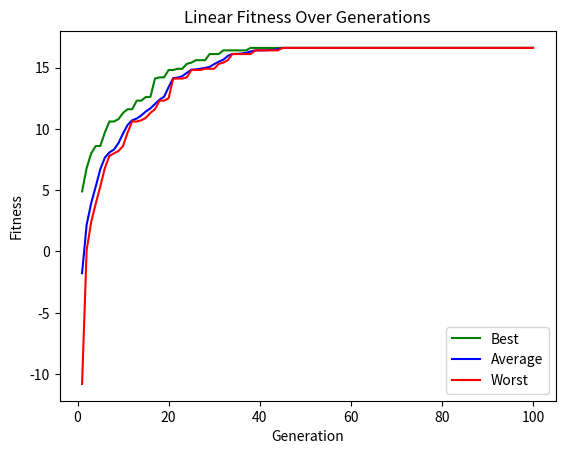
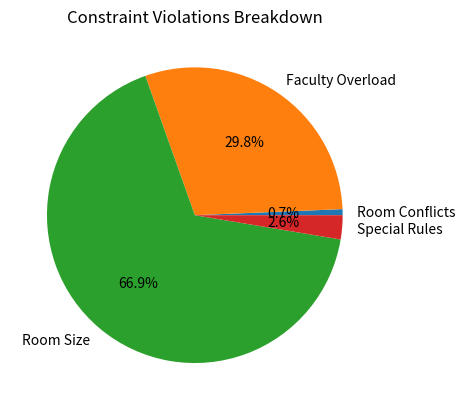
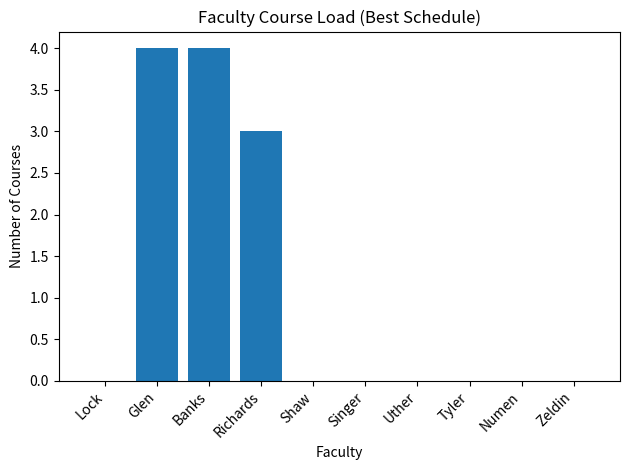

Recreate these plots in Python, in order.

from dataclasses import dataclass
from collections import Counter
import matplotlib.pyplot as plt
import numpy as np
import math
import csv

rng = np.random.default_rng(np.random.PCG64DXSM())

def rng_choice(seq):
    return seq[rng.integers(0, len(seq))]

def rng_random():
    return rng.random()

def rng_choices(seq, weights=None, k=1):
    seq = list(seq)
    if weights is not None:
        weights = np.array(weights, dtype=float)
        weights /= weights.sum()
        indices = rng.choice(len(seq), size=k, p=weights)
    else:
        indices = rng.integers(0, len(seq), size=k)
    return [seq[i] for i in indices]

def rng_randint(a, b):
    return int(rng.integers(a, b + 1))


faculty = ['Lock', 'Glen', 'Banks', 'Richards', 'Shaw', 'Singer', 'Uther', 'Tyler', 'Numen', 'Zeldin']
rooms = {'Beach 201': 18, 'Beach 301': 25, 'Frank 119': 95, 'Loft 206': 55, 'Loft 310': 48, 'James 325': 110, 'Roman 201': 40, 'Roman 216': 80, 'Slater 003': 32}
times = {10: '10AM', 11: '11AM', 12: '12PM', 13: '1PM', 14: '2PM', 15: '3PM'}
schedules = []
courses = []
printed_generations = []


violation_counts = [0, 0, 0, 0]  # [room conflict, facilitator overload, room size, special rules]


@dataclass
class Course:
    name: str
    enrollment: int
    preferred_faculty: list
    other_faculty: list


@dataclass
class Schedule:
    course: Course
    faculty: str
    room: str
    time: str
    fitness: float


# Initializes the files
with open("violations.txt", "w", encoding="utf-8") as f:
    f.write("Violations Per Generation: \n\n")

with open("mutation_rate_history.txt", "w", encoding="utf-8") as f:
    f.write("Mutation Rate History: \n\n")

with open("generation_best_schedules.txt", "w", encoding="utf-8") as f:
    f.write("Best Schedule Per Generation: \n\n")

with open("fitness_history.csv", "w", encoding="utf-8") as f:
    f.write("Fitness History Per Generation: \n")
    f.write("Format: Generation,    Best fitness,   Avg fitness,    Worst fitness,  Improvement %\n\n")


def populate_courses():
    courses.append(Course('SLA101A', 40, ['Lock', 'Glen', 'Banks'], ['Numen', 'Richards', 'Shaw', 'Singer']))
    courses.append(Course('SLA101B', 35, ['Lock', 'Glen', 'Banks'], ['Numen', 'Richards', 'Shaw', 'Singer']))
    courses.append(Course('SLA191A', 45, ['Lock', 'Glen', 'Banks'], ['Numen', 'Richards', 'Shaw', 'Singer']))
    courses.append(Course('SLA191B', 40, ['Lock', 'Glen', 'Banks'], ['Numen', 'Richards', 'Shaw', 'Singer']))
    courses.append(Course('SLA201',  60, ['Glen', 'Banks', 'Zeldin', 'Lock', 'Singer'], ['Richards', 'Uther', 'Shaw']))
    courses.append(Course('SLA291',  50, ['Glen', 'Banks', 'Zeldin', 'Lock', 'Singer'], ['Richards', 'Uther', 'Shaw']))
    courses.append(Course('SLA303',  25, ['Glen', 'Zeldin'], ['Banks']))
    courses.append(Course('SLA304',  20, ['Singer', 'Uther'], ['Richards']))
    courses.append(Course('SLA394',  15, ['Tyler', 'Singer'], ['Richards', 'Zeldin']))
    courses.append(Course('SLA449',  30, ['Tyler', 'Zeldin', 'Uther'], ['Zeldin', 'Shaw']))
    courses.append(Course('SLA451',  90, ['Banks', 'Zeldin', 'Lock'], ['Tyler', 'Singer', 'Shaw', 'Glen']))

def make_individual():
    return [
        Schedule(
            course=c,
            faculty=rng_choice(faculty),
            room=rng_choice(list(rooms.keys())),
            time=rng_choice(list(times.keys())),
            fitness=0.0
        )
        for c in courses
    ]

def generate_population(size=250):
    return [make_individual() for _ in range(size)]

def print_schedules():
    for i, s in enumerate(schedules):
        print(f"Schedule {i + 1} -")
        print(f"    Course:  {s.course.name}")
        print(f"    Faculty: {s.faculty}")
        print(f"    Room:    {s.room}")
        print(f"    Time:    {s.time}")
        print(f"    Fitness: {s.fitness}\n")


# Determines a schedule's fitness
def fitness_function(individual, generation, count_violations=True):
    constraint_violations = []
    local_counts = [0, 0, 0, 0]  # local tally for this call

    faculty_count = Counter(s.faculty for s in individual)
    for schedule in individual:
        fitness = 0.00

        # overlapping rooms and times
        for i in range(len(individual)):
            if schedule.time == individual[i].time and schedule.room == individual[i].room and schedule != individual[i]:
                constraint_violations.append(f"     VIOLATION: Overlapping courses {schedule.course.name} and {individual[i].course.name} in room {schedule.room} at time {times[schedule.time]}")
                local_counts[0] += 1
                fitness -= 0.5

        # room size fitness
        if rooms[schedule.room] < schedule.course.enrollment:
            constraint_violations.append(f"     VIOLATION: Room {schedule.room} too small for {schedule.course.name} (enrollment {schedule.course.enrollment})")
            local_counts[2] += 1
            fitness -= 0.5
        elif rooms[schedule.room] > (schedule.course.enrollment * 3.00):
            constraint_violations.append(f"     VIOLATION: Room {schedule.room} too large for {schedule.course.name} (enrollment {schedule.course.enrollment})")
            local_counts[2] += 1
            fitness -= 0.4
        elif rooms[schedule.room] > (schedule.course.enrollment * 1.5):
            constraint_violations.append(f"     VIOLATION: Room {schedule.room} somewhat large for {schedule.course.name} (enrollment {schedule.course.enrollment})")
            local_counts[2] += 1
            fitness -= 0.2
        else:
            fitness += 0.3

        # faculty fitness
        if schedule.faculty in schedule.course.preferred_faculty:
            fitness += 0.5
        elif schedule.faculty in schedule.course.other_faculty:
            fitness += 0.2
        else:
            constraint_violations.append(f"     VIOLATION: Faculty {schedule.faculty} not qualified to teach {schedule.course.name}")
            fitness -= 0.1

        # faculty load
        same_time = sum(
            1 for s in individual
            if s is not schedule and s.faculty == schedule.faculty and s.time == schedule.time
        )
        if same_time > 0:
            constraint_violations.append(f"     VIOLATION: Faculty {schedule.faculty} has multiple courses at {times[schedule.time]}")
            local_counts[1] += 1
            fitness -= 0.2
        else:
            fitness += 0.2

        # faculty load — total count
        total = faculty_count[schedule.faculty]
        if total > 4:
            constraint_violations.append(f"     VIOLATION: Faculty {schedule.faculty} assigned to {total} courses (overload)")
            local_counts[1] += 1
            fitness -= 0.5
        elif schedule.faculty == 'Tyler' and total < 2:
            pass  # Tyler exception: no penalty for < 2 activities
        elif total < 3:
            constraint_violations.append(f"     VIOLATION: Faculty {schedule.faculty} assigned to only {total} courses (underload)")
            local_counts[1] += 1
            fitness -= 0.4

        # consecutive time check for a facilitator
        fac_schedules = [s for s in individual if s.faculty == schedule.faculty and s is not schedule]
        for other in fac_schedules:
            diff = abs(schedule.time - other.time)
            if diff == 1:
                fitness += 0.5
                complex_rooms = ['Roman', 'Beach']
                this_in  = any(r in schedule.room for r in complex_rooms)
                other_in = any(r in other.room for r in complex_rooms)
                if this_in != other_in:
                    constraint_violations.append(f"     VIOLATION: Faculty {schedule.faculty} has back-to-back courses in different buildings ({schedule.course.name} at {times[schedule.time]} in {schedule.room} and {other.course.name} at {times[other.time]} in {other.room})")
                    local_counts[1] += 1
                    fitness -= 0.4

        schedule.fitness = fitness

    # Activity-based constraints
    sla101a = next((s for s in individual if s.course.name == 'SLA101A'), None)
    sla101b = next((s for s in individual if s.course.name == 'SLA101B'), None)
    sla191a = next((s for s in individual if s.course.name == 'SLA191A'), None)
    sla191b = next((s for s in individual if s.course.name == 'SLA191B'), None)

    if sla101a and sla101b:
        if abs(sla101a.time - sla101b.time) > 4:
            sla101a.fitness += 0.5
            sla101b.fitness += 0.5
        if sla101a.time == sla101b.time:
            constraint_violations.append(f"     VIOLATION: SLA101A and SLA101B scheduled at same time ({times[sla101a.time]})")
            local_counts[3] += 1
            sla101a.fitness -= 0.5
            sla101b.fitness -= 0.5

    if sla191a and sla191b:
        if abs(sla191a.time - sla191b.time) > 4:
            sla191a.fitness += 0.5
            sla191b.fitness += 0.5
        if sla191a.time == sla191b.time:
            constraint_violations.append(f"     VIOLATION: SLA191A and SLA191B scheduled at same time ({times[sla191a.time]})")
            local_counts[3] += 1
            sla191a.fitness -= 0.5
            sla191b.fitness -= 0.5

    group_101 = [sla101a, sla101b]
    group_191 = [sla191a, sla191b]

    for s101 in group_101:
        for s191 in group_191:
            if s101 and s191:
                diff = abs(s101.time - s191.time)
                if diff == 1:
                    s101.fitness += 0.5
                    s191.fitness += 0.5
                    complex_rooms = ['Roman', 'Beach']
                    s101_in = any(r in s101.room for r in complex_rooms)
                    s191_in = any(r in s191.room for r in complex_rooms)
                    if s101_in != s191_in:
                        constraint_violations.append(f"     VIOLATION: SLA101 and SLA191 scheduled back-to-back in different buildings ({s101.course.name} at {times[s101.time]} in {s101.room} and {s191.course.name} at {times[s191.time]} in {s191.room})")
                        local_counts[3] += 1
                        s101.fitness -= 0.4
                        s191.fitness -= 0.4
                elif diff == 2:
                    s101.fitness += 0.25
                    s191.fitness += 0.25
                elif diff == 0:
                    constraint_violations.append(f"     VIOLATION: SLA101 and SLA191 scheduled at same time ({times[s101.time]})")
                    local_counts[3] += 1
                    s101.fitness -= 0.25
                    s191.fitness -= 0.25

    # Counts the violations found in the schedule
    if count_violations:
        for i in range(4):
            violation_counts[i] += local_counts[i]

        if generation not in printed_generations:
            printed_generations.append(generation)
            with open("violations.txt", "a") as f:
                f.write(f"Generation {generation}:\n")
                for v in constraint_violations:
                    f.write(v + "\n")
                f.write("\n")

    return sum(s.fitness for s in individual)


def mutation(population, mutation_rate=0.01):
    for activity in population:
        if rng_random() < mutation_rate:
            target = rng_choice(['faculty', 'room', 'time'])
            if target == 'faculty':
                activity.faculty = rng_choice(faculty)
            elif target == 'room':
                activity.room = rng_choice(list(rooms.keys()))
            elif target == 'time':
                activity.time = rng_choice(list(times.keys()))


def selection(population, fitnesses):
    if len(population) == 0:
        return []
    if len(population) == 1:
        return [population[0], population[0]]

    max_fitness = max(fitnesses)
    exp_scores  = [math.exp(f - max_fitness) for f in fitnesses]
    total       = sum(exp_scores)

    if total == 0:
        return rng_choices(population, k=2)

    probabilities = [score / total for score in exp_scores]
    return rng_choices(population, weights=probabilities, k=2)


def crossover(population, fitnesses, offspring_count):
    if len(population) < 2:
        return []

    offspring = []
    while len(offspring) < offspring_count:
        parent1, parent2 = selection(population, fitnesses)
        point  = rng_randint(1, len(parent1) - 1)
        child1 = [Schedule(s.course, s.faculty, s.room, s.time, 0.0) for s in parent1[:point] + parent2[point:]]
        child2 = [Schedule(s.course, s.faculty, s.room, s.time, 0.0) for s in parent2[:point] + parent1[point:]]
        offspring.extend([child1, child2])

    return offspring[:offspring_count]


def reduce_population(population, fitnesses, keep_fraction=0.5):
    paired = sorted(zip(fitnesses, population), key=lambda x: x[0], reverse=True)
    keep_count = max(2, int(len(paired) * keep_fraction))
    fits, pops = zip(*paired[:keep_count])
    return list(pops), list(fits)


# Builds a formatted schedule block for a given timetable and fitness score
def format_schedule_block(generation, fitness, timetable):
    block  = f"Generation {generation} | Best fitness: {fitness:+.2f}\n"
    block += f"{'Course':<10} {'Faculty':<12} {'Room':<15} {'Time':<6} {'Fitness'}\n"
    block += "-" * 58 + "\n"
    for s in sorted(timetable, key=lambda x: x.time):
        block += f"{s.course.name:<10} {s.faculty:<12} {s.room:<15} {times[s.time]:<6} {s.fitness:+.2f}\n"
    block += "\n"
    return block


if __name__ == "__main__":
    populate_courses()
    population = generate_population(500)

    MIN_GENERATIONS = 100
    mutation_rate = 0.01
    best_overall = None
    best_fitness = float('-inf')
    prev_avg = None
    improvement = 0.00

    generations = []
    best_fitnesses = []
    average_fitnesses = []
    worst_fitnesses = []

    generation = 0
    print(f"\nRunning genetic algorithm (min {MIN_GENERATIONS} generations, stops when improvement < 1%)...")

    while True:
        generation += 1

        # 1. Score current population (counts violations, writes log)
        fitnesses = [fitness_function(ind, generation, count_violations=True) for ind in population]
        avg = sum(fitnesses) / len(fitnesses)

        # 2. Track best
        gen_best_idx = max(range(len(fitnesses)), key=lambda i: fitnesses[i])
        if fitnesses[gen_best_idx] > best_fitness:
            best_fitness = fitnesses[gen_best_idx]
            best_overall = (generation, [Schedule(s.course, s.faculty, s.room, s.time, s.fitness)
                                         for s in population[gen_best_idx]])

        # 3. Compute improvement and (if applicable) halve mutation rate
        if prev_avg is not None and prev_avg != 0:
            improvement = (avg - prev_avg) / abs(prev_avg)
            if improvement < 0.01:
                with open("mutation_rate_history.txt", "a") as f:
                    f.write(f"Generation: {generation}\n")
                    f.write(f"Improvement: {improvement:.6f}\n")
                    f.write(f"Previous mutation rate: {mutation_rate}\n")
                    mutation_rate = max(mutation_rate / 2, 1e-6)
                    f.write(f"New mutation rate: {mutation_rate}\n\n")

        prev_avg = avg

        # 4. Progress output
        gen_worst_idx = min(range(len(fitnesses)), key=lambda i: fitnesses[i])
        print(f"Generation {generation:3d} | Best: {fitnesses[gen_best_idx]:+.2f} | Avg: {avg:+.2f} | Worst: {fitnesses[gen_worst_idx]:+.2f} | Improvement: {improvement * 100:.2f}%")

        row = [generation, fitnesses[gen_best_idx], avg, fitnesses[gen_worst_idx], improvement * 100]
        with open("fitness_history.csv", "a") as f:
            writer = csv.writer(f)
            writer.writerow(row)

        generations.append(generation)
        best_fitnesses.append(fitnesses[gen_best_idx])
        average_fitnesses.append(avg)
        worst_fitnesses.append(fitnesses[gen_worst_idx])

        # Write this generation's best schedule to generation_best_schedules.txt
        with open("generation_best_schedules.txt", "a") as f:
            f.write(format_schedule_block(generation, fitnesses[gen_best_idx], population[gen_best_idx]))

        # Leaves the loop if generation 100 is reached AND the improvement is less than 1%
        if generation >= MIN_GENERATIONS and abs(improvement) < 0.01:
            print(f"\nStopping: improvement ({improvement*100:.4f}%) < 1% after {generation} generations.")
            break

        # 5. Breed offspring
        offspring = crossover(population, fitnesses, offspring_count=len(population))

        # 6. Mutate offspring
        for individual in offspring:
            mutation(individual, mutation_rate)

        # 7. Score offspring (do NOT count violations again — avoids double-counting)
        off_fitnesses = [fitness_function(ind, generation, count_violations=False) for ind in offspring]

        # 8. Combine and reduce
        population.extend(offspring)
        fitnesses.extend(off_fitnesses)
        population, fitnesses = reduce_population(population, fitnesses)

    # --- Final results ---
    gen_found, best_timetable = best_overall

    # Print sorted by time
    text = f"\n{'='*58}\n"
    text += f"OVERALL BEST (found in generation {gen_found}, total fitness {best_fitness:+.2f}):\n\n"
    text += f"--- Sorted by Time ---\n"
    text += f"{'Course':<10} {'Faculty':<12} {'Room':<15} {'Time':<6} {'Fitness'}\n"
    text += "-" * 58
    for s in sorted(best_timetable, key=lambda x: x.time):
        text += f"\n{s.course.name:<10} {s.faculty:<12} {s.room:<15} {times[s.time]:<6} {s.fitness:+.2f}"

    # Print sorted by activity name
    text += f"\n\n--- Sorted by Activity ---\n"
    text += f"{'Course':<10} {'Faculty':<12} {'Room':<15} {'Time':<6} {'Fitness'}\n"
    text += "-" * 58
    for s in sorted(best_timetable, key=lambda x: x.course.name):
        text += f"\n{s.course.name:<10} {s.faculty:<12} {s.room:<15} {times[s.time]:<6} {s.fitness:+.2f}"

    print(text)
    with open("generation_best_schedules.txt", "a") as f:
        f.write(text)


    # Linear fitness over generations
    plt.figure()
    plt.plot(generations, best_fitnesses,    label='Best',    color='green')
    plt.plot(generations, average_fitnesses, label='Average', color='blue')
    plt.plot(generations, worst_fitnesses,   label='Worst',   color='red')
    plt.title('Linear Fitness Over Generations')
    plt.xlabel('Generation')
    plt.ylabel('Fitness')
    plt.legend()

    # Creates the pie chart
    labels_all  = ['Room Conflicts', 'Faculty Overload', 'Room Size', 'Special Rules']
    filtered    = [(l, v) for l, v in zip(labels_all, violation_counts) if v > 0]
    if filtered:
        pie_labels, pie_values = zip(*filtered)
        fig_pie, ax_pie = plt.subplots()
        ax_pie.pie(pie_values, labels=pie_labels, autopct='%1.1f%%')
        ax_pie.set_title('Constraint Violations Breakdown')

    # Creates the bar chart
    faculty_counts = {f: 0 for f in faculty}
    for s in best_timetable:
        faculty_counts[s.faculty] += 1

    fig_bar, ax_bar = plt.subplots()
    ax_bar.bar(list(faculty_counts.keys()), list(faculty_counts.values()), color='tab:blue')
    ax_bar.set_ylabel('Number of Courses')
    ax_bar.set_title('Faculty Course Load (Best Schedule)')
    ax_bar.set_xlabel('Faculty')
    plt.xticks(rotation=45, ha='right')
    plt.tight_layout()

    plt.show()
